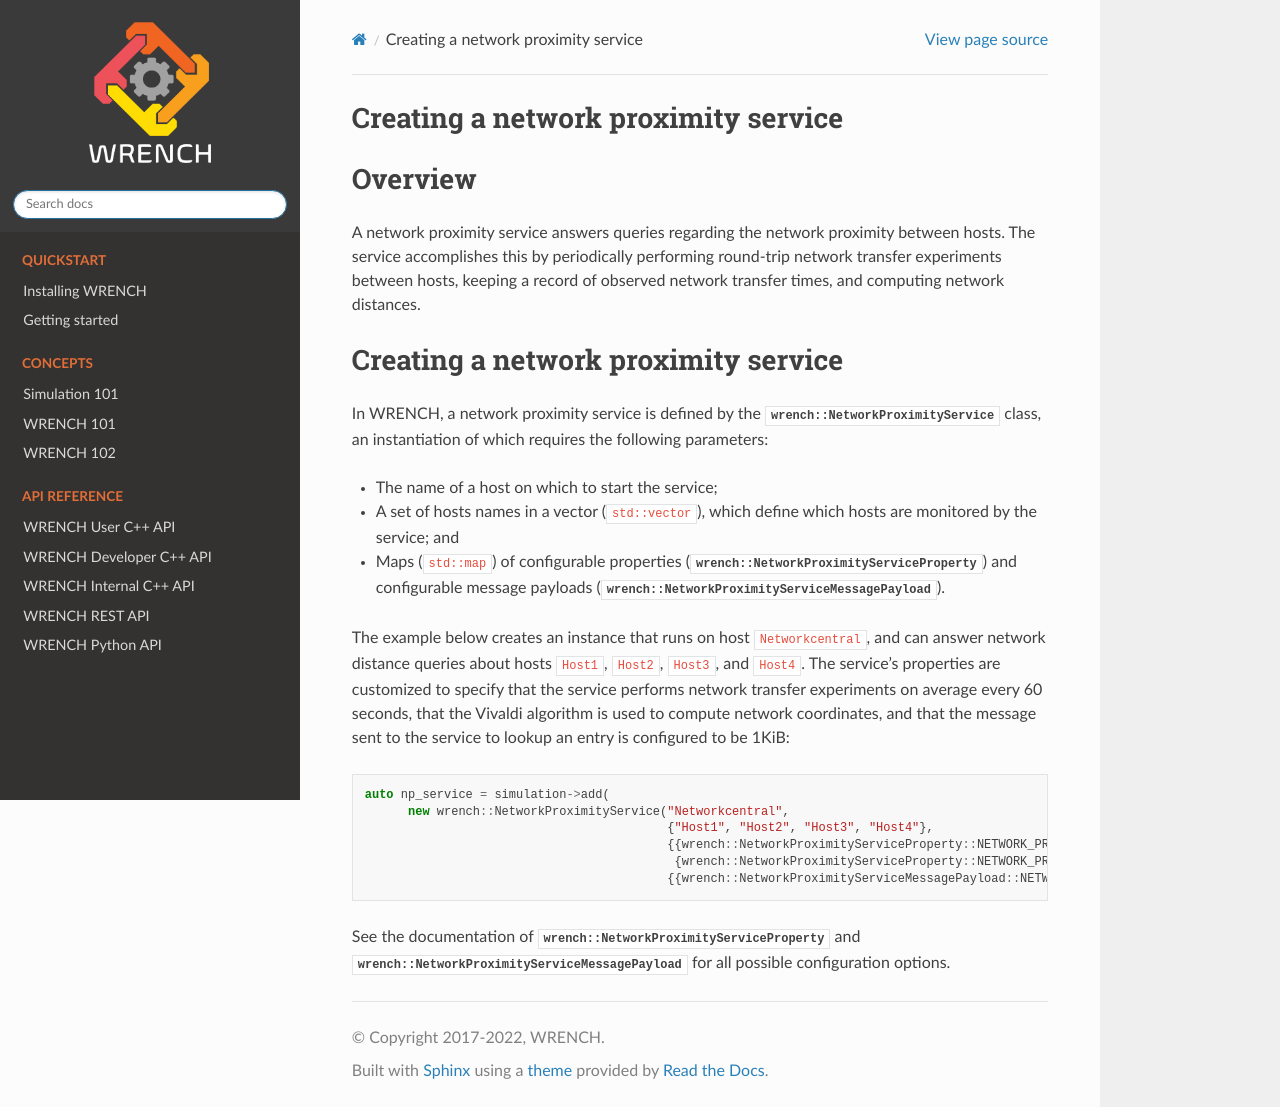

repository: wrench-project/wrench · page: 2.9-dev/wrench_101/networkproximity.html · generator: sphinx

.. _guide-101-networkproximity:

Creating a network proximity service
====================================

.. _guide-networkproximity-overview:

Overview
========

A network proximity service answers queries regarding the network
proximity between hosts. The service accomplishes this by periodically
performing round-trip network transfer experiments between hosts,
keeping a record of observed network transfer times, and computing
network distances.

.. _guide-networkproximity-creating:

Creating a network proximity service
====================================

In WRENCH, a network proximity service is defined by the
:cpp:class:`wrench::NetworkProximityService` class, an instantiation of which
requires the following parameters:

-  The name of a host on which to start the service;
-  A set of hosts names in a vector (``std::vector``), which define
   which hosts are monitored by the service; and
-  Maps (``std::map``) of configurable properties
   (:cpp:class:`wrench::NetworkProximityServiceProperty`) and configurable
   message payloads (:cpp:class:`wrench::NetworkProximityServiceMessagePayload`).

The example below creates an instance that runs on host
``Networkcentral``, and can answer network distance queries about hosts
``Host1``, ``Host2``, ``Host3``, and ``Host4``. The service’s properties
are customized to specify that the service performs network transfer
experiments on average every 60 seconds, that the Vivaldi algorithm is
used to compute network coordinates, and that the message sent to the
service to lookup an entry is configured to be 1KiB:

.. code:: cpp

   auto np_service = simulation->add(
         new wrench::NetworkProximityService("Networkcentral",
                                             {"Host1", "Host2", "Host3", "Host4"},
                                             {{wrench::NetworkProximityServiceProperty::NETWORK_PROXIMITY_MEASUREMENT_PERIOD, "60"},
                                              {wrench::NetworkProximityServiceProperty::NETWORK_PROXIMITY_SERVICE_TYPE, "VIVALDI"}},
                                             {{wrench::NetworkProximityServiceMessagePayload::NETWORK_DB_LOOKUP_REQUEST_MESSAGE_PAYLOAD, 1024}}));

See the documentation of :cpp:class:`wrench::NetworkProximityServiceProperty` and
:cpp:class:`wrench::NetworkProximityServiceMessagePayload` for all possible
configuration options.
